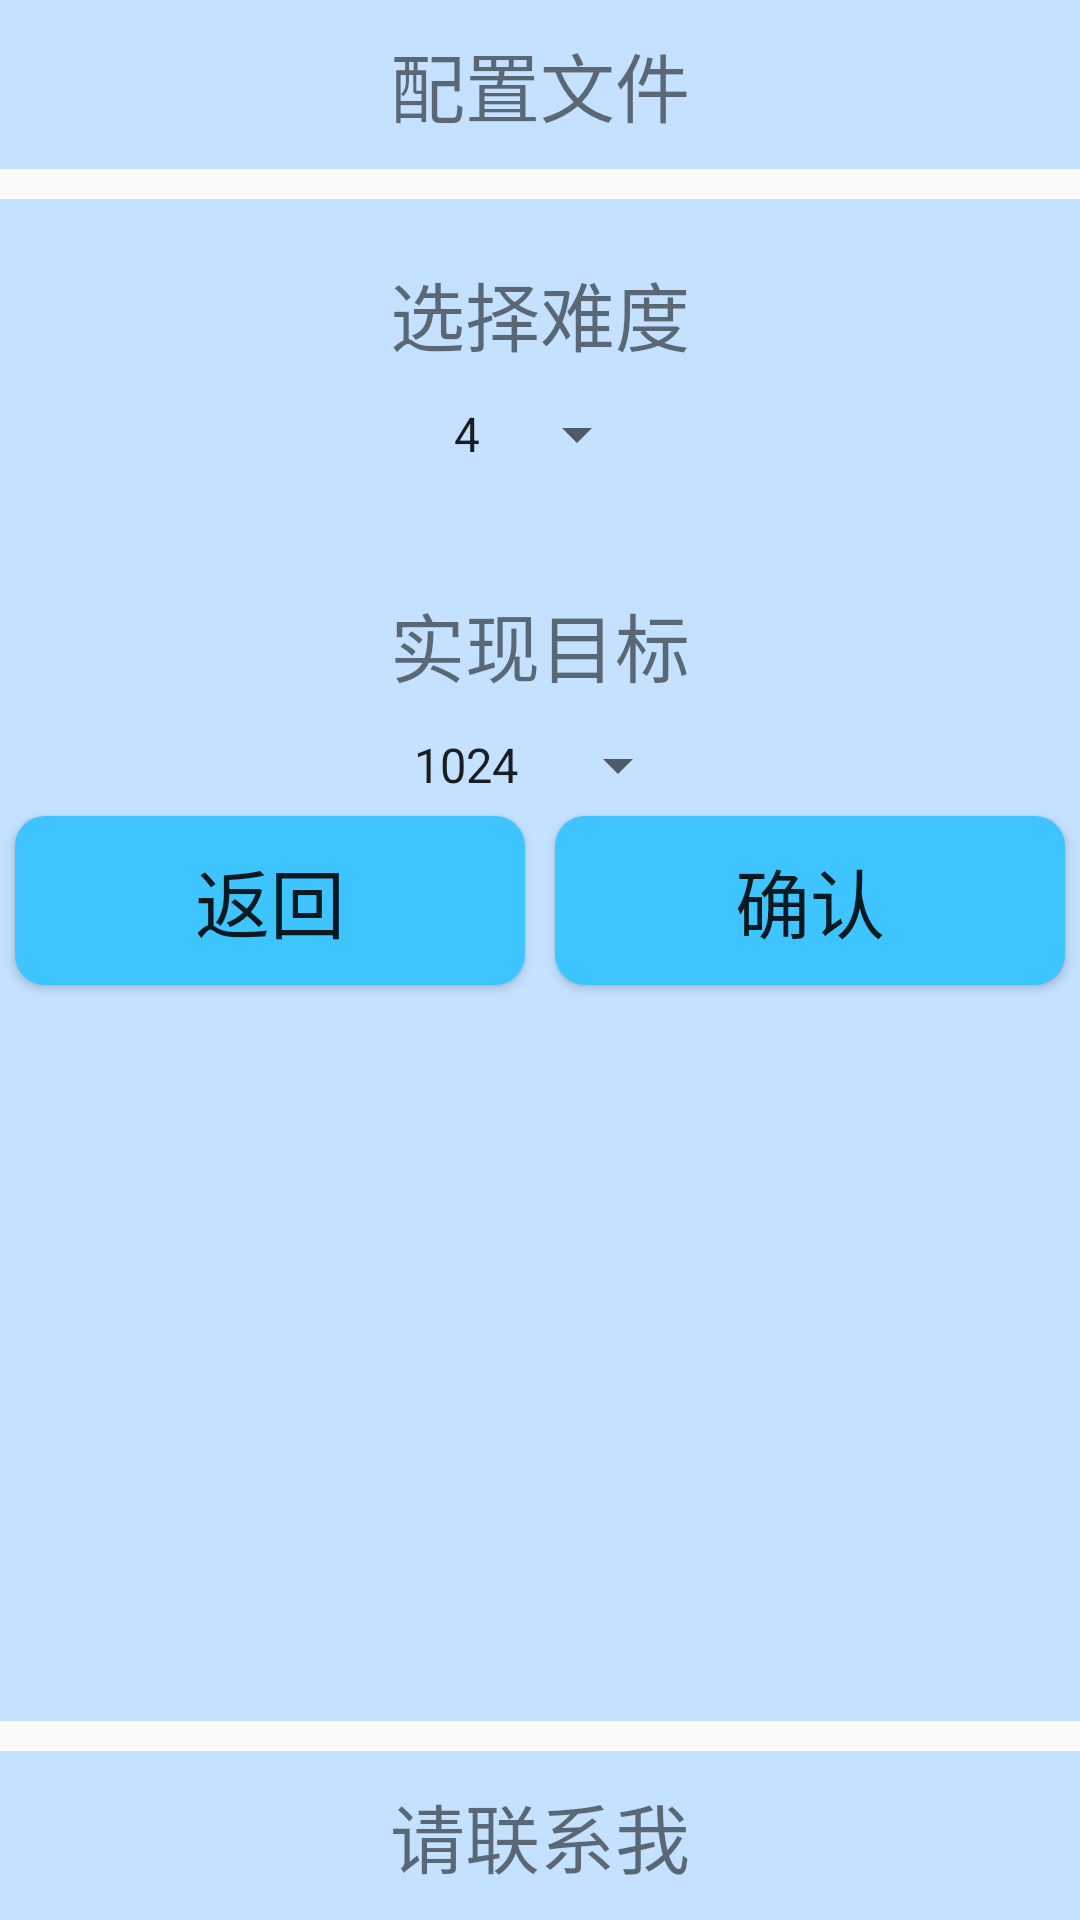

Write the Android layout XML for this screen, with the resource values it uses.
<!-- AndroidManifest.xml: application theme AppTheme -->
<!-- res/layout/activity_game2048_configuration.xml -->
<LinearLayout xmlns:android="http://schemas.android.com/apk/res/android"
    xmlns:tools="http://schemas.android.com/tools"
    android:layout_width="match_parent"
    android:layout_height="match_parent"
    android:orientation="vertical"
    tools:context="com.stupidman.admin.collectionandroiddemo.game2048.Game2048Configuration">

    <TextView
        android:layout_width="match_parent"
        android:layout_height="wrap_content"
        android:layout_centerHorizontal="true"
        android:background="#C4E1FF"
        android:gravity="center"
        android:padding="10dp"
        android:text="配置文件"
        android:textSize="25sp" />

    <LinearLayout
        android:layout_width="match_parent"
        android:layout_height="0dp"
        android:layout_marginTop="10dp"
        android:layout_weight="1"
        android:background="#C4E1FF"
        android:orientation="vertical">

        <TextView
            android:id="@+id/tv_game2048_level_title"
            android:layout_width="match_parent"
            android:layout_height="wrap_content"
            android:layout_centerHorizontal="true"
            android:layout_marginTop="10dp"
            android:background="#C4E1FF"
            android:gravity="center"
            android:padding="10dp"
            android:text="选择难度"
            android:textSize="25sp" />

        <Spinner
            android:id="@+id/spinner_game_level"
            android:layout_width="wrap_content"
            android:layout_height="wrap_content"
            android:layout_below="@id/tv_game2048_level_title"
            android:layout_gravity="center_horizontal"
            android:entries="@array/game_level"
            android:scrollbarSize="25sp" />

        <TextView
            android:id="@+id/tv_game2048_goal_title"
            android:layout_width="match_parent"
            android:layout_height="wrap_content"
            android:layout_centerHorizontal="true"
            android:layout_marginTop="30dp"
            android:background="#C4E1FF"
            android:gravity="center"
            android:padding="10dp"
            android:text="实现目标"
            android:textSize="25sp" />

        <Spinner
            android:id="@+id/spinner_game_goal"
            android:layout_width="wrap_content"
            android:layout_height="wrap_content"
            android:layout_below="@id/tv_game2048_goal_title"
            android:layout_gravity="center_horizontal"
            android:entries="@array/game_goal"
            android:scrollbarSize="25sp" />

        <LinearLayout
            android:layout_width="match_parent"
            android:layout_height="wrap_content"
            android:orientation="horizontal">

            <Button
                android:id="@+id/btn_game2048_back"
                android:layout_width="0dp"
                android:layout_height="wrap_content"
                android:layout_margin="5dp"
                android:layout_weight="1"
                android:background="@drawable/btn_shape"
                android:padding="10dp"
                android:text="返回"
                android:textSize="25sp" />

            <Button
                android:id="@+id/btn_game2048_done"
                android:layout_width="0dp"
                android:layout_height="wrap_content"
                android:layout_margin="5dp"
                android:layout_weight="1"
                android:background="@drawable/btn_shape"
                android:padding="10dp"
                android:text="确认"
                android:textSize="25sp" />
        </LinearLayout>

    </LinearLayout>

    <TextView
        android:layout_width="match_parent"
        android:layout_height="wrap_content"
        android:layout_centerHorizontal="true"
        android:layout_marginTop="10dp"
        android:background="#C4E1FF"
        android:gravity="center"
        android:padding="10dp"
        android:text="请联系我"
        android:textSize="25sp" />


</LinearLayout>
<!-- resources referenced by this layout -->
<resources>
  <string-array name="game_goal">
          <item>1024</item>
          <item>2048</item>
          <item>4096</item>
      </string-array>
  <string-array name="game_level">
          <item>4</item>
          <item>5</item>
          <item>6</item>
      </string-array>
  <!-- drawable btn_shape (drawable) -->
  <?xml version="1.0" encoding="utf-8"?>
  <selector xmlns:android="http://schemas.android.com/apk/res/android">
  
      <item android:state_pressed="true">
          <shape android:shape="rectangle">
              
              <solid android:color="#33444444"/>
              
              
              <corners android:radius="10dp"/>
              <padding android:bottom="1dp" android:left="1dp"
                  android:right="1dp" android:top="1dp"/>
          </shape>
      </item>
  
      <item>
          <shape xmlns:android="http://schemas.android.com/apk/res/android" android:shape="rectangle">
              
              <solid android:color="#3EC5FF"/>
              <corners android:radius="10dp"/>
  
              <padding android:bottom="1dp" android:left="1dp"
                  android:right="1dp" android:top="1dp"/>
          </shape>
      </item>
  
  </selector>
  <style name="AppTheme" parent="Theme.AppCompat.Light.DarkActionBar">
          
      </style>
</resources>
